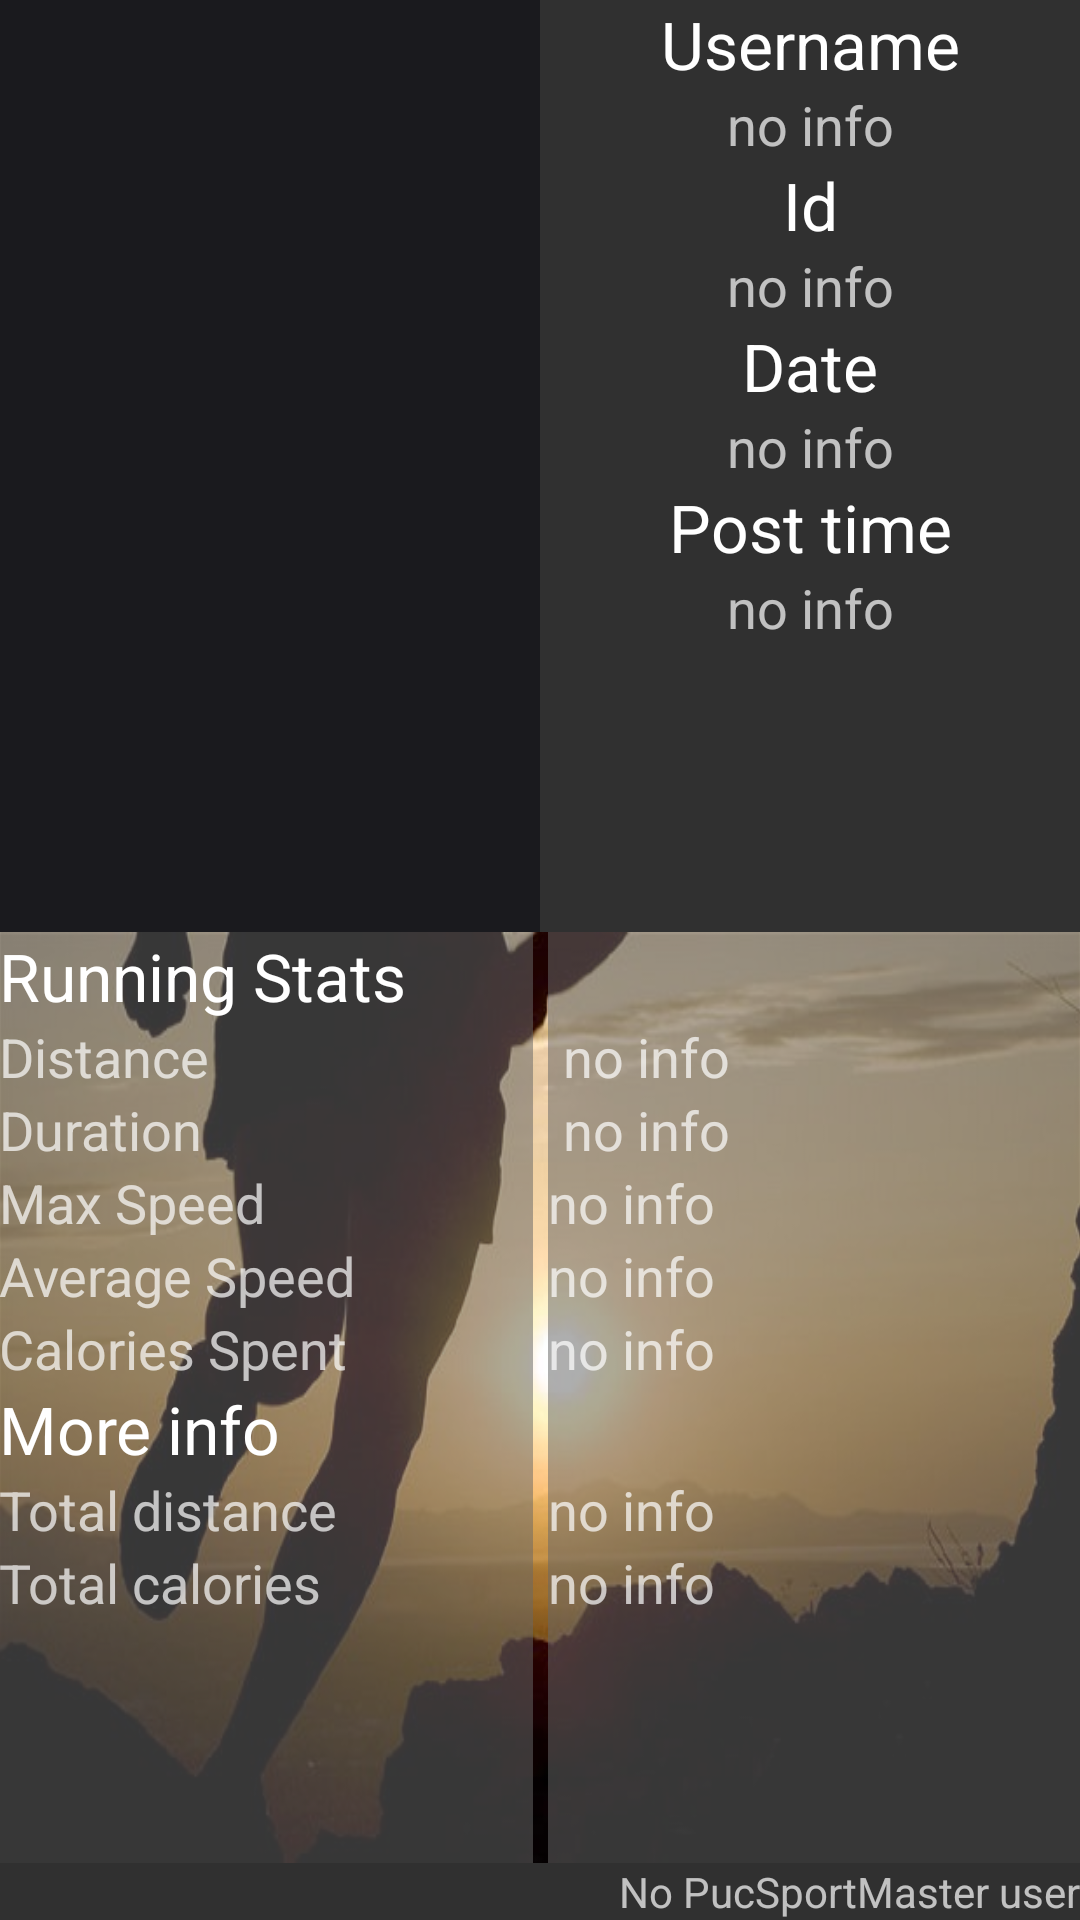

Produce the Android XML layout that renders to this screen, including the resource entries it uses.
<!-- AndroidManifest.xml: application theme AppTheme -->
<!-- res/layout/activity_runner_info.xml -->
<?xml version="1.0" encoding="utf-8"?>
<LinearLayout xmlns:android="http://schemas.android.com/apk/res/android"
    xmlns:tools="http://schemas.android.com/tools"
    android:layout_width="match_parent"
    android:layout_height="match_parent"
    android:paddingBottom="@dimen/activity_vertical_margin"
    android:paddingLeft="@dimen/activity_horizontal_margin"
    android:paddingRight="@dimen/activity_horizontal_margin"
    android:paddingTop="@dimen/activity_vertical_margin"
    tools:context="com.pucmasterapps.pucsportmaster.RunnerInfo"
    android:orientation="vertical">

    <LinearLayout
        android:orientation="horizontal"
        android:layout_width="match_parent"
        android:layout_weight="1"

        android:layout_height="match_parent">

        <ImageView
            android:layout_width="match_parent"
            android:layout_height="match_parent"
            android:layout_weight="1"
            android:background="@color/colorPrimary"
            android:src="@drawable/male"
            android:id="@+id/imageView13" />

        <LinearLayout
            android:orientation="vertical"
            android:layout_width="match_parent"
            android:layout_weight="1"
            android:layout_height="match_parent">

            <TextView
                android:layout_width="wrap_content"
                android:layout_height="wrap_content"
                android:textAppearance="?android:attr/textAppearanceLarge"
                android:text="@string/username"
                android:id="@+id/runnerNameText"
                android:layout_gravity="center_horizontal" />


            <TextView
                android:layout_width="wrap_content"
                android:layout_height="wrap_content"
                android:textAppearance="?android:attr/textAppearanceMedium"
                android:text="@string/defaultCityName"
                android:id="@+id/RunnerNameValue"
                android:layout_gravity="center_horizontal" />
            <TextView
                android:layout_width="wrap_content"
                android:layout_height="wrap_content"
                android:textAppearance="?android:attr/textAppearanceLarge"
                android:text="@string/idString"
                android:id="@+id/RunnerIdText"
                android:layout_gravity="center_horizontal" />
            <TextView
                android:layout_width="wrap_content"
                android:layout_height="wrap_content"
                android:textAppearance="?android:attr/textAppearanceMedium"
                android:text="@string/defaultCityName"
                android:id="@+id/RunnerIdValue"
                android:layout_gravity="center_horizontal" />

            <TextView
                android:layout_width="wrap_content"
                android:layout_height="wrap_content"
                android:textAppearance="?android:attr/textAppearanceLarge"
                android:text="@string/dateString"
                android:id="@+id/DateText"
                android:layout_gravity="center_horizontal" />

            <TextView
                android:layout_width="wrap_content"
                android:layout_height="wrap_content"
                android:textAppearance="?android:attr/textAppearanceMedium"
                android:text="@string/defaultCityName"
                android:id="@+id/RunnerDateValue"
                android:layout_gravity="center_horizontal" />

            <TextView
                android:layout_width="wrap_content"
                android:layout_height="wrap_content"
                android:textAppearance="?android:attr/textAppearanceLarge"
                android:text="@string/postTimeString"
                android:id="@+id/PostTimeText"
                android:layout_gravity="center_horizontal" />

            <TextView
                android:layout_width="wrap_content"
                android:layout_height="wrap_content"
                android:textAppearance="?android:attr/textAppearanceMedium"
                android:text="@string/defaultCityName"
                android:id="@+id/PostTimeValue"
                android:layout_gravity="center_horizontal" />

        </LinearLayout>

    </LinearLayout>

    <LinearLayout
        android:orientation="horizontal"
        android:layout_width="match_parent"
        android:layout_weight="1"
        android:background="@drawable/runner"
        android:layout_height="match_parent">

        <LinearLayout
            android:orientation="vertical"
            android:layout_width="match_parent"
            android:background ="#88676767"
            android:layout_weight="1"
            android:layout_height="match_parent">

            <TextView
                android:layout_width="wrap_content"
                android:layout_height="wrap_content"
                android:textAppearance="?android:attr/textAppearanceLarge"
                android:text="@string/stats"

                android:id="@+id/UserStatsText" />

            <TextView
                android:layout_width="wrap_content"
                android:layout_height="wrap_content"
                android:textAppearance="?android:attr/textAppearanceMedium"
                android:text="@string/dist"
                android:id="@+id/RunnerDistanceText" />

            <TextView
                android:layout_width="wrap_content"
                android:layout_height="wrap_content"
                android:textAppearance="?android:attr/textAppearanceMedium"
                android:text="@string/dur"
                android:id="@+id/RunnerDurationText" />

            <TextView
                android:layout_width="wrap_content"
                android:layout_height="wrap_content"
                android:textAppearance="?android:attr/textAppearanceMedium"
                android:text="Max Speed"
                android:id="@+id/MaxSpeedText" />

            <TextView
                android:layout_width="wrap_content"
                android:layout_height="wrap_content"
                android:textAppearance="?android:attr/textAppearanceMedium"
                android:text="@string/avgspd"
                android:id="@+id/AverageSpeedText" />

            <TextView
                android:layout_width="wrap_content"
                android:layout_height="wrap_content"
                android:textAppearance="?android:attr/textAppearanceMedium"
                android:text="@string/caloriesSpentString"
                android:id="@+id/CaloriesText" />

            <TextView
                android:layout_width="wrap_content"
                android:layout_height="wrap_content"
                android:textAppearance="?android:attr/textAppearanceLarge"
                android:text="@string/moreInfoString"
                android:id="@+id/moreInfoText" />

            <TextView
                android:layout_width="wrap_content"
                android:layout_height="wrap_content"
                android:textAppearance="?android:attr/textAppearanceMedium"
                android:text="@string/totalDistString"
                android:id="@+id/TotalDistanceText" />

            <TextView
                android:layout_width="wrap_content"
                android:layout_height="wrap_content"
                android:textAppearance="?android:attr/textAppearanceMedium"
                android:text="@string/TotalCalString"
                android:id="@+id/TotalCaloriesText" />

            <TextView
                android:layout_width="wrap_content"
                android:layout_height="wrap_content"
                android:textAppearance="?android:attr/textAppearanceMedium"
                android:text="@string/runsString"
                android:id="@+id/textView10"
                android:visibility="invisible" />


        </LinearLayout>

        <LinearLayout
            android:orientation="horizontal"
            android:layout_width="5dp"
            android:layout_height="match_parent"></LinearLayout>

        <LinearLayout
            android:orientation="vertical"
            android:layout_width="match_parent"
            android:layout_weight="1"
            android:background ="#88676767"
            android:layout_height="match_parent">

            <TextView
                android:layout_width="wrap_content"
                android:layout_height="wrap_content"
                android:textAppearance="?android:attr/textAppearanceLarge"
                android:text="Large Text"
                android:visibility="invisible"
                android:id="@+id/textView5" />

            <TextView
                android:layout_width="wrap_content"
                android:layout_height="wrap_content"
                android:textAppearance="?android:attr/textAppearanceMedium"
                android:paddingLeft="5dp"
                android:text="@string/defaultCityName"
                android:id="@+id/RunnerDistanceValue" />

            <TextView
                android:layout_width="wrap_content"
                android:layout_height="wrap_content"
                android:textAppearance="?android:attr/textAppearanceMedium"
                android:text="@string/defaultCityName"
                android:paddingLeft="5dp"
                android:id="@+id/RunnerDurationValue" />

            <TextView
                android:layout_width="wrap_content"
                android:layout_height="wrap_content"
                android:textAppearance="?android:attr/textAppearanceMedium"
                android:text="@string/defaultCityName"
                android:id="@+id/MaxSpeedValue" />

            <TextView
                android:layout_width="wrap_content"
                android:layout_height="wrap_content"
                android:textAppearance="?android:attr/textAppearanceMedium"
                android:text="@string/defaultCityName"
                android:id="@+id/AverageSpeedValue" />

            <TextView
                android:layout_width="wrap_content"
                android:layout_height="wrap_content"
                android:textAppearance="?android:attr/textAppearanceMedium"
                android:text="@string/defaultCityName"
                android:id="@+id/CaloriesValue" />

            <TextView
                android:layout_width="wrap_content"
                android:layout_height="wrap_content"
                android:textAppearance="?android:attr/textAppearanceLarge"
                android:text="Large Text"
                android:id="@+id/textView11"
                android:visibility="invisible" />

            <TextView
                android:layout_width="wrap_content"
                android:layout_height="wrap_content"
                android:textAppearance="?android:attr/textAppearanceMedium"
                android:text="@string/defaultCityName"
                android:id="@+id/TotalDistanceRunValue" />

            <TextView
                android:layout_width="wrap_content"
                android:layout_height="wrap_content"
                android:textAppearance="?android:attr/textAppearanceMedium"
                android:text="@string/defaultCityName"
                android:id="@+id/TotalCaloriesRunValue" />

            <TextView
                android:layout_width="wrap_content"
                android:layout_height="wrap_content"
                android:textAppearance="?android:attr/textAppearanceMedium"
                android:text="@string/defaultCityName"
                android:id="@+id/NumberOfRunsValue"
                android:visibility="invisible" />


        </LinearLayout>

    </LinearLayout>

    <TextView
        android:layout_width="wrap_content"
        android:layout_height="wrap_content"
        android:layout_gravity="end"
        android:text="No PucSportMaster user"
        android:id="@+id/pucSport" />

</LinearLayout>
<!-- resources referenced by this layout -->
<resources>
  <color name="colorPrimary">#1a1a1e</color>
  <!-- drawable runner: jpg bitmap (drawable, 24688 bytes) -->
  <string name="TotalCalString">Total calories</string>
  <string name="avgspd">Average Speed</string>
  <string name="caloriesSpentString">Calories Spent</string>
  <string name="dateString">Date</string>
  <string name="defaultCityName">no info</string>
  <string name="dist">Distance</string>
  <string name="dur">Duration</string>
  <string name="idString">Id</string>
  <string name="moreInfoString">More info</string>
  <string name="postTimeString">Post time</string>
  <string name="runsString">Num. of runs</string>
  <string name="stats">Running Stats</string>
  <string name="totalDistString">Total distance</string>
  <string name="username">Username</string>
  <style name="AppTheme" parent="Base.Theme.AppCompat">
          
          <item name="colorPrimary">@color/colorPrimary</item>
          <item name="colorPrimaryDark">@color/colorPrimary</item>
          <item name="colorAccent">@color/colorAccent</item>
      </style>
  <color name="colorAccent">#f6f0f2</color>
</resources>
